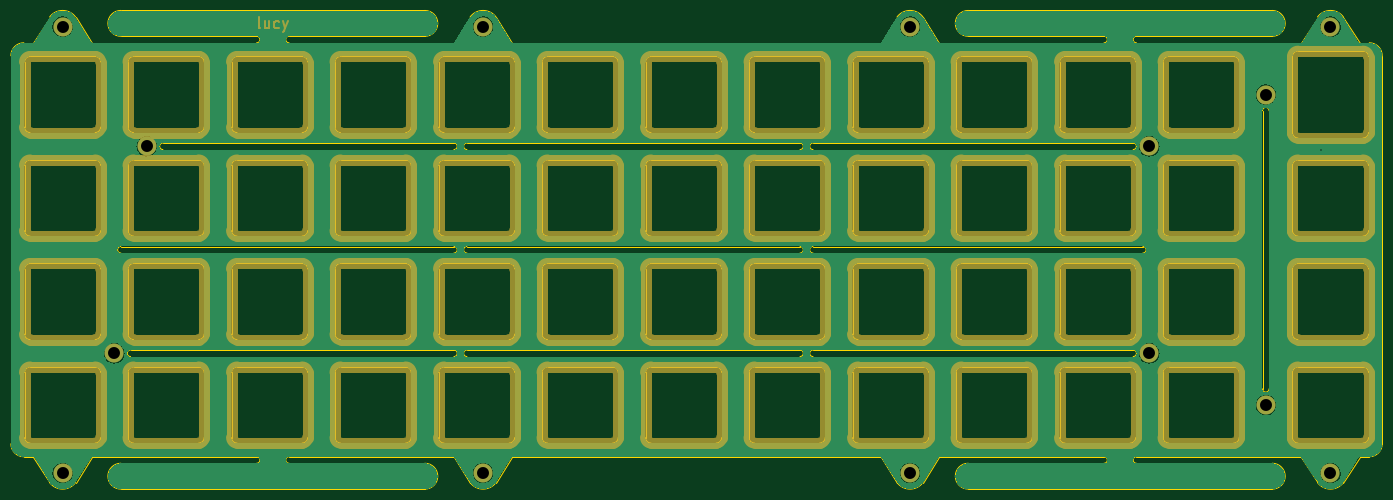
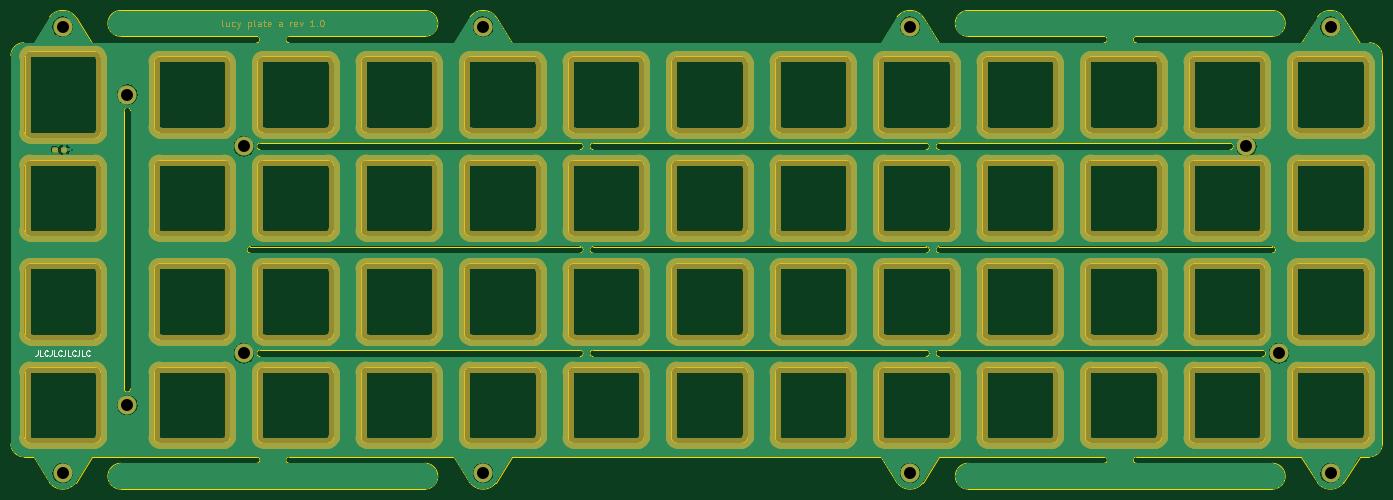
Circuit board: 11 layer files. Board 252.4 x 88.1 mm.
- bottom_copper: plate-B_Cu.gbr (307161 bytes)
- bottom_mask: plate-B_Mask.gbr (31812 bytes)
- paste: plate-B_Paste.gbr (1197 bytes)
- bottom_silk: plate-B_Silkscreen.gbr (3017 bytes)
- outline: plate-Edge_Cuts.gbr (33784 bytes)
- top_copper: plate-F_Cu.gbr (301885 bytes)
- top_mask: plate-F_Mask.gbr (27932 bytes)
- paste: plate-F_Paste.gbr (492 bytes)
- top_silk: plate-F_Silkscreen.gbr (493 bytes)
- drill: plate-NPTH.drl (288 bytes)
- drill: plate-PTH.drl (647 bytes)

=== bottom_copper: plate-B_Cu.gbr (307161 bytes, source omitted) ===
=== bottom_mask: plate-B_Mask.gbr (31812 bytes, source omitted) ===
=== paste: plate-B_Paste.gbr (1197 bytes, source withheld) ===
=== bottom_silk: plate-B_Silkscreen.gbr ===
G04 #@! TF.GenerationSoftware,KiCad,Pcbnew,(6.0.1-0)*
G04 #@! TF.CreationDate,2022-06-03T17:33:00-05:00*
G04 #@! TF.ProjectId,plate,706c6174-652e-46b6-9963-61645f706362,rev?*
G04 #@! TF.SameCoordinates,Original*
G04 #@! TF.FileFunction,Legend,Bot*
G04 #@! TF.FilePolarity,Positive*
%FSLAX46Y46*%
G04 Gerber Fmt 4.6, Leading zero omitted, Abs format (unit mm)*
G04 Created by KiCad (PCBNEW (6.0.1-0)) date 2022-06-03 17:33:00*
%MOMM*%
%LPD*%
G01*
G04 APERTURE LIST*
%ADD10C,0.150000*%
G04 APERTURE END LIST*
D10*
X393953749Y-97083712D02*
X393953749Y-97797998D01*
X394001368Y-97940855D01*
X394096606Y-98036093D01*
X394239463Y-98083712D01*
X394334702Y-98083712D01*
X393001368Y-98083712D02*
X393477559Y-98083712D01*
X393477559Y-97083712D01*
X392096606Y-97988474D02*
X392144225Y-98036093D01*
X392287082Y-98083712D01*
X392382321Y-98083712D01*
X392525178Y-98036093D01*
X392620416Y-97940855D01*
X392668035Y-97845617D01*
X392715654Y-97655141D01*
X392715654Y-97512284D01*
X392668035Y-97321808D01*
X392620416Y-97226570D01*
X392525178Y-97131332D01*
X392382321Y-97083712D01*
X392287082Y-97083712D01*
X392144225Y-97131332D01*
X392096606Y-97178951D01*
X391382321Y-97083712D02*
X391382321Y-97797998D01*
X391429940Y-97940855D01*
X391525178Y-98036093D01*
X391668035Y-98083712D01*
X391763273Y-98083712D01*
X390429940Y-98083712D02*
X390906130Y-98083712D01*
X390906130Y-97083712D01*
X389525178Y-97988474D02*
X389572797Y-98036093D01*
X389715654Y-98083712D01*
X389810892Y-98083712D01*
X389953749Y-98036093D01*
X390048987Y-97940855D01*
X390096606Y-97845617D01*
X390144225Y-97655141D01*
X390144225Y-97512284D01*
X390096606Y-97321808D01*
X390048987Y-97226570D01*
X389953749Y-97131332D01*
X389810892Y-97083712D01*
X389715654Y-97083712D01*
X389572797Y-97131332D01*
X389525178Y-97178951D01*
X388810892Y-97083712D02*
X388810892Y-97797998D01*
X388858511Y-97940855D01*
X388953749Y-98036093D01*
X389096606Y-98083712D01*
X389191844Y-98083712D01*
X387858511Y-98083712D02*
X388334702Y-98083712D01*
X388334702Y-97083712D01*
X386953749Y-97988474D02*
X387001368Y-98036093D01*
X387144225Y-98083712D01*
X387239463Y-98083712D01*
X387382321Y-98036093D01*
X387477559Y-97940855D01*
X387525178Y-97845617D01*
X387572797Y-97655141D01*
X387572797Y-97512284D01*
X387525178Y-97321808D01*
X387477559Y-97226570D01*
X387382321Y-97131332D01*
X387239463Y-97083712D01*
X387144225Y-97083712D01*
X387001368Y-97131332D01*
X386953749Y-97178951D01*
X386239463Y-97083712D02*
X386239463Y-97797998D01*
X386287082Y-97940855D01*
X386382321Y-98036093D01*
X386525178Y-98083712D01*
X386620416Y-98083712D01*
X385287082Y-98083712D02*
X385763273Y-98083712D01*
X385763273Y-97083712D01*
X384382321Y-97988474D02*
X384429940Y-98036093D01*
X384572797Y-98083712D01*
X384668035Y-98083712D01*
X384810892Y-98036093D01*
X384906130Y-97940855D01*
X384953749Y-97845617D01*
X385001368Y-97655141D01*
X385001368Y-97512284D01*
X384953749Y-97321808D01*
X384906130Y-97226570D01*
X384810892Y-97131332D01*
X384668035Y-97083712D01*
X384572797Y-97083712D01*
X384429940Y-97131332D01*
X384382321Y-97178951D01*
M02*

=== outline: plate-Edge_Cuts.gbr (33784 bytes, source omitted) ===
=== top_copper: plate-F_Cu.gbr (301885 bytes, source omitted) ===
=== top_mask: plate-F_Mask.gbr (27932 bytes, source omitted) ===
=== paste: plate-F_Paste.gbr ===
G04 #@! TF.GenerationSoftware,KiCad,Pcbnew,(6.0.1-0)*
G04 #@! TF.CreationDate,2022-06-03T17:32:59-05:00*
G04 #@! TF.ProjectId,plate,706c6174-652e-46b6-9963-61645f706362,rev?*
G04 #@! TF.SameCoordinates,Original*
G04 #@! TF.FileFunction,Paste,Top*
G04 #@! TF.FilePolarity,Positive*
%FSLAX46Y46*%
G04 Gerber Fmt 4.6, Leading zero omitted, Abs format (unit mm)*
G04 Created by KiCad (PCBNEW (6.0.1-0)) date 2022-06-03 17:32:59*
%MOMM*%
%LPD*%
G01*
G04 APERTURE LIST*
G04 APERTURE END LIST*
M02*

=== top_silk: plate-F_Silkscreen.gbr ===
G04 #@! TF.GenerationSoftware,KiCad,Pcbnew,(6.0.1-0)*
G04 #@! TF.CreationDate,2022-06-03T17:33:00-05:00*
G04 #@! TF.ProjectId,plate,706c6174-652e-46b6-9963-61645f706362,rev?*
G04 #@! TF.SameCoordinates,Original*
G04 #@! TF.FileFunction,Legend,Top*
G04 #@! TF.FilePolarity,Positive*
%FSLAX46Y46*%
G04 Gerber Fmt 4.6, Leading zero omitted, Abs format (unit mm)*
G04 Created by KiCad (PCBNEW (6.0.1-0)) date 2022-06-03 17:33:00*
%MOMM*%
%LPD*%
G01*
G04 APERTURE LIST*
G04 APERTURE END LIST*
M02*

=== drill: plate-NPTH.drl ===
M48
; DRILL file {KiCad (6.0.1-0)} date Friday, June 03, 2022 at 05:33:01 PM
; FORMAT={-:-/ absolute / inch / decimal}
; #@! TF.CreationDate,2022-06-03T17:33:01-05:00
; #@! TF.GenerationSoftware,Kicad,Pcbnew,(6.0.1-0)
; #@! TF.FileFunction,NonPlated,1,2,NPTH
FMAT,2
INCH
%
G90
G05
T0
M30

=== drill: plate-PTH.drl ===
M48
; DRILL file {KiCad (6.0.1-0)} date Friday, June 03, 2022 at 05:33:01 PM
; FORMAT={-:-/ absolute / inch / decimal}
; #@! TF.CreationDate,2022-06-03T17:33:01-05:00
; #@! TF.GenerationSoftware,Kicad,Pcbnew,(6.0.1-0)
; #@! TF.FileFunction,Plated,1,2,PTH
FMAT,2
INCH
; #@! TA.AperFunction,Plated,PTH,ViaDrill
T1C0.0098
; #@! TA.AperFunction,Plated,PTH,ComponentDrill
T2C0.0866
%
G90
G05
T1
X15.2571Y-2.3674
T2
X6.1406Y-1.4766
X6.1406Y-4.7109
X6.5156Y-3.8438
X6.75Y-2.3438
X9.1875Y-1.4766
X9.1875Y-4.7109
X12.2813Y-1.4766
X12.2813Y-4.7109
X14.0156Y-2.3438
X14.0156Y-3.8438
X14.8594Y-4.2188
X14.8594Y-1.9688
X15.3281Y-1.4766
X15.3281Y-4.7109
T0
M30

